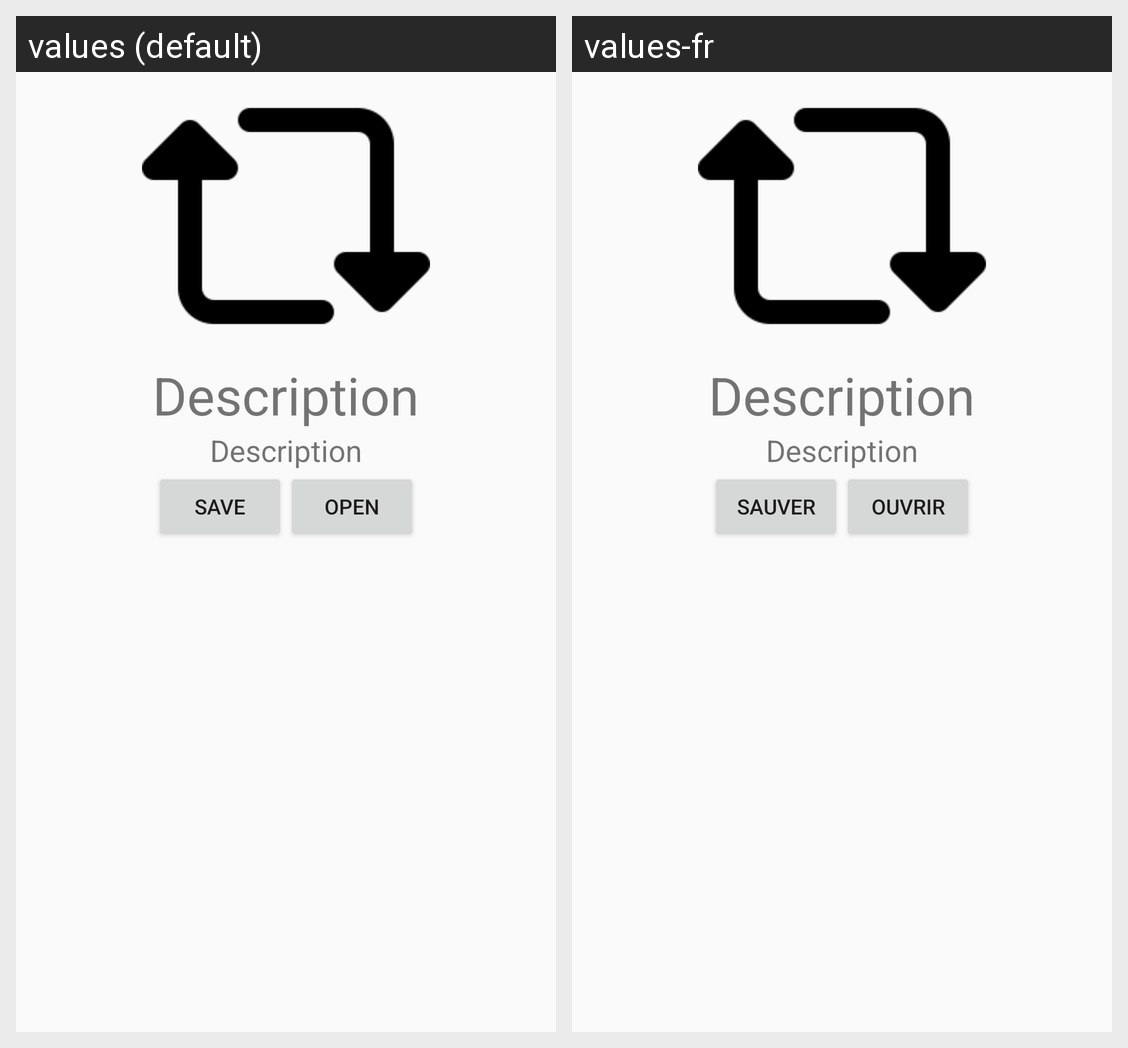

Translations of the strings shown on this Android screen, per locale in the grid:
Android screen res/layout/article_dialog.xml rendered under 2 locales, left to right: values (default), values-fr. Device: Nexus 5 (rendered at 1080×1920; each locale shown at half size, 540×960, under a caption strip naming it); theme AppTheme.
Strings drawn on this screen, with the default value and each locale's value (text and hints the layout hard-codes, and strings that could not be matched under every locale, appear in the picture but are not listed):

description
  values: Description
  values-fr: Description

save
  values: Save
  values-fr: Sauver

open
  values: Open
  values-fr: Ouvrir
